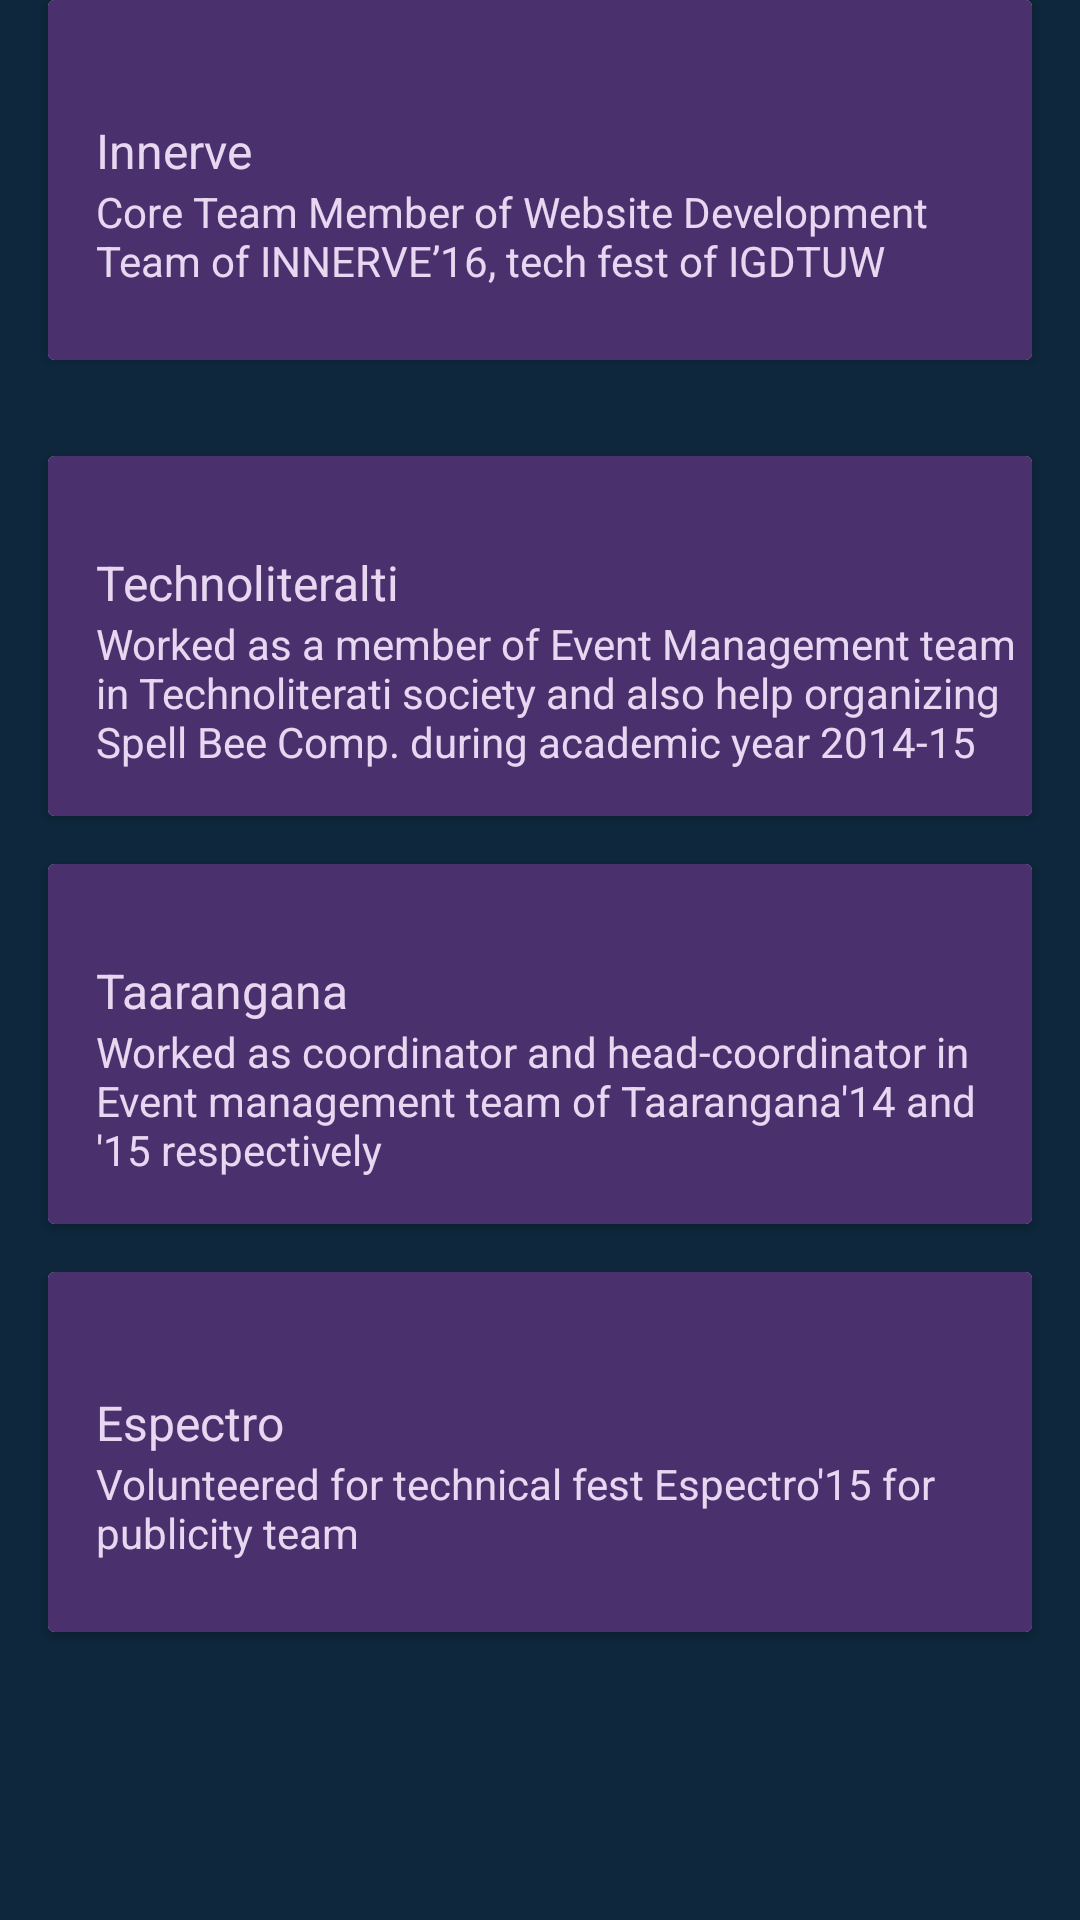

Layout XML and referenced resources for this Android screen:
<!-- AndroidManifest.xml: application theme AppTheme -->
<!-- res/layout/activity_miscellaneous_positions_of_responsibility.xml -->
<?xml version="1.0" encoding="utf-8"?>
<ScrollView  xmlns:android="http://schemas.android.com/apk/res/android"
    xmlns:tools="http://schemas.android.com/tools"
    android:layout_width="match_parent"
    android:layout_height="match_parent"
    android:background="@color/colorDarkest">
    <LinearLayout
        android:layout_width="match_parent"
        android:layout_height="match_parent"
        android:orientation="vertical"
        tools:context=".Activities.AboutMeActivity">

        <android.support.v7.widget.CardView
            android:id="@+id/card_view1"
            android:layout_width="match_parent"
            android:layout_height="120dp"
            android:layout_marginBottom="16dp"
            android:layout_marginLeft="16dp"
            android:layout_marginRight="16dp"
            android:foreground="?attr/selectableItemBackground"
            android:background="@color/colorNormal">
            <RelativeLayout
                android:layout_width="match_parent"
                android:gravity="center"
                android:paddingTop="16dp"
                android:layout_height="match_parent"
                android:background="@color/colorDarker">

                <TextView
                    android:id="@+id/list_por_title1"
                    android:layout_alignParentTop="true"
                    android:layout_width="match_parent"
                    android:layout_height="wrap_content"
                    android:layout_marginLeft="16dp"
                    android:text="Innerve"
                    android:textAppearance="?attr/textAppearanceListItem"
                    android:textSize="16sp"
                    android:textColor="@color/colorLightest" />

                <TextView
                    android:id="@+id/list_por_detail1"
                    android:layout_width="match_parent"
                    android:layout_height="wrap_content"
                    android:layout_below="@+id/list_por_title1"
                    android:layout_marginLeft="16dp"
                    android:textColor="@color/colorLightest"
                    android:ellipsize="end"
                    android:text="Core Team Member of Website Development Team of INNERVE’16, tech fest of IGDTUW"
                    android:textAppearance="?attr/textAppearanceListItem"
                    android:textSize="14sp" />
            </RelativeLayout>
        </android.support.v7.widget.CardView>
        <android.support.v7.widget.CardView
            android:id="@+id/card_view2"
            android:layout_width="match_parent"
            android:layout_height="120dp"
            android:layout_marginBottom="16dp"
            android:layout_marginLeft="16dp"
            android:layout_marginRight="16dp"
            android:layout_marginTop="16dp"
            android:foreground="?attr/selectableItemBackground"
            android:background="@color/colorNormal">
            <RelativeLayout
                android:layout_width="match_parent"
                android:gravity="center"
                android:paddingTop="16dp"
                android:layout_height="match_parent"
                android:background="@color/colorDarker">

                <TextView
                    android:id="@+id/list_por_title2"
                    android:layout_alignParentTop="true"
                    android:layout_width="match_parent"
                    android:layout_height="wrap_content"
                    android:layout_marginLeft="16dp"
                    android:text="Technoliteralti"
                    android:textAppearance="?attr/textAppearanceListItem"
                    android:textSize="16sp"
                    android:textColor="@color/colorLightest" />

                <TextView
                    android:id="@+id/list_por_detail2"
                    android:layout_width="match_parent"
                    android:layout_height="wrap_content"
                    android:layout_below="@+id/list_por_title2"
                    android:layout_marginLeft="16dp"
                    android:textColor="@color/colorLightest"
                    android:ellipsize="end"
                    android:text="Worked as a member of Event Management team in Technoliterati society and also help organizing Spell Bee Comp. during academic year 2014-15"
                    android:textAppearance="?attr/textAppearanceListItem"
                    android:textSize="14sp" />
            </RelativeLayout>
        </android.support.v7.widget.CardView>
        <android.support.v7.widget.CardView
            android:id="@+id/card_view3"
            android:layout_width="match_parent"
            android:layout_height="120dp"
            android:layout_marginBottom="16dp"
            android:layout_marginLeft="16dp"
            android:layout_marginRight="16dp"
            android:foreground="?attr/selectableItemBackground"
            android:background="@color/colorNormal">
            <RelativeLayout
                android:layout_width="match_parent"
                android:gravity="center"
                android:paddingTop="16dp"
                android:layout_height="match_parent"
                android:background="@color/colorDarker">

                <TextView
                    android:id="@+id/list_por_title3"
                    android:layout_alignParentTop="true"
                    android:layout_width="match_parent"
                    android:layout_height="wrap_content"
                    android:layout_marginLeft="16dp"
                    android:text="Taarangana"
                    android:textAppearance="?attr/textAppearanceListItem"
                    android:textSize="16sp"
                    android:textColor="@color/colorLightest" />

                <TextView
                    android:id="@+id/list_por_detail3"
                    android:layout_width="match_parent"
                    android:layout_height="wrap_content"
                    android:layout_below="@+id/list_por_title3"
                    android:layout_marginLeft="16dp"
                    android:textColor="@color/colorLightest"
                    android:ellipsize="end"
                    android:text="Worked as coordinator and head-coordinator in Event management team of Taarangana'14 and '15 respectively"
                    android:textAppearance="?attr/textAppearanceListItem"
                    android:textSize="14sp" />
            </RelativeLayout>
        </android.support.v7.widget.CardView>
        <android.support.v7.widget.CardView
            android:id="@+id/card_view4"
            android:layout_width="match_parent"
            android:layout_height="120dp"
            android:layout_marginBottom="16dp"
            android:layout_marginLeft="16dp"
            android:layout_marginRight="16dp"
            android:foreground="?attr/selectableItemBackground"
            android:background="@color/colorNormal">
            <RelativeLayout
                android:layout_width="match_parent"
                android:gravity="center"
                android:paddingTop="16dp"
                android:layout_height="match_parent"
                android:background="@color/colorDarker">

                <TextView
                    android:id="@+id/list_por_title4"
                    android:layout_alignParentTop="true"
                    android:layout_width="match_parent"
                    android:layout_height="wrap_content"
                    android:layout_marginLeft="16dp"
                    android:text="Espectro"
                    android:textAppearance="?attr/textAppearanceListItem"
                    android:textSize="16sp"
                    android:textColor="@color/colorLightest" />

                <TextView
                    android:id="@+id/list_por_detail4"
                    android:layout_width="match_parent"
                    android:layout_height="wrap_content"
                    android:layout_below="@+id/list_por_title4"
                    android:layout_marginLeft="16dp"
                    android:textColor="@color/colorLightest"
                    android:ellipsize="end"
                    android:text="Volunteered for technical fest Espectro'15 for publicity team"
                    android:textAppearance="?attr/textAppearanceListItem"
                    android:textSize="14sp" />
            </RelativeLayout>
        </android.support.v7.widget.CardView>
        
    </LinearLayout>

</ScrollView>
<!-- resources referenced by this layout -->
<resources>
  <color name="colorDarker">#4a306d</color>
  <color name="colorDarkest">#0e273c</color>
  <color name="colorLightest">#e8d7f1</color>
  <color name="colorNormal">#a167a5</color>
  <style name="AppTheme" parent="Theme.AppCompat.Light.DarkActionBar">
          
          <item name="colorPrimary">@color/colorDarker</item>
          <item name="colorPrimaryDark">@color/colorPrimaryDark</item>
          <item name="colorAccent">@color/colorAccent</item>
      </style>
  <color name="colorPrimaryDark">#303F9F</color>
  <color name="colorAccent">#FF4081</color>
</resources>
